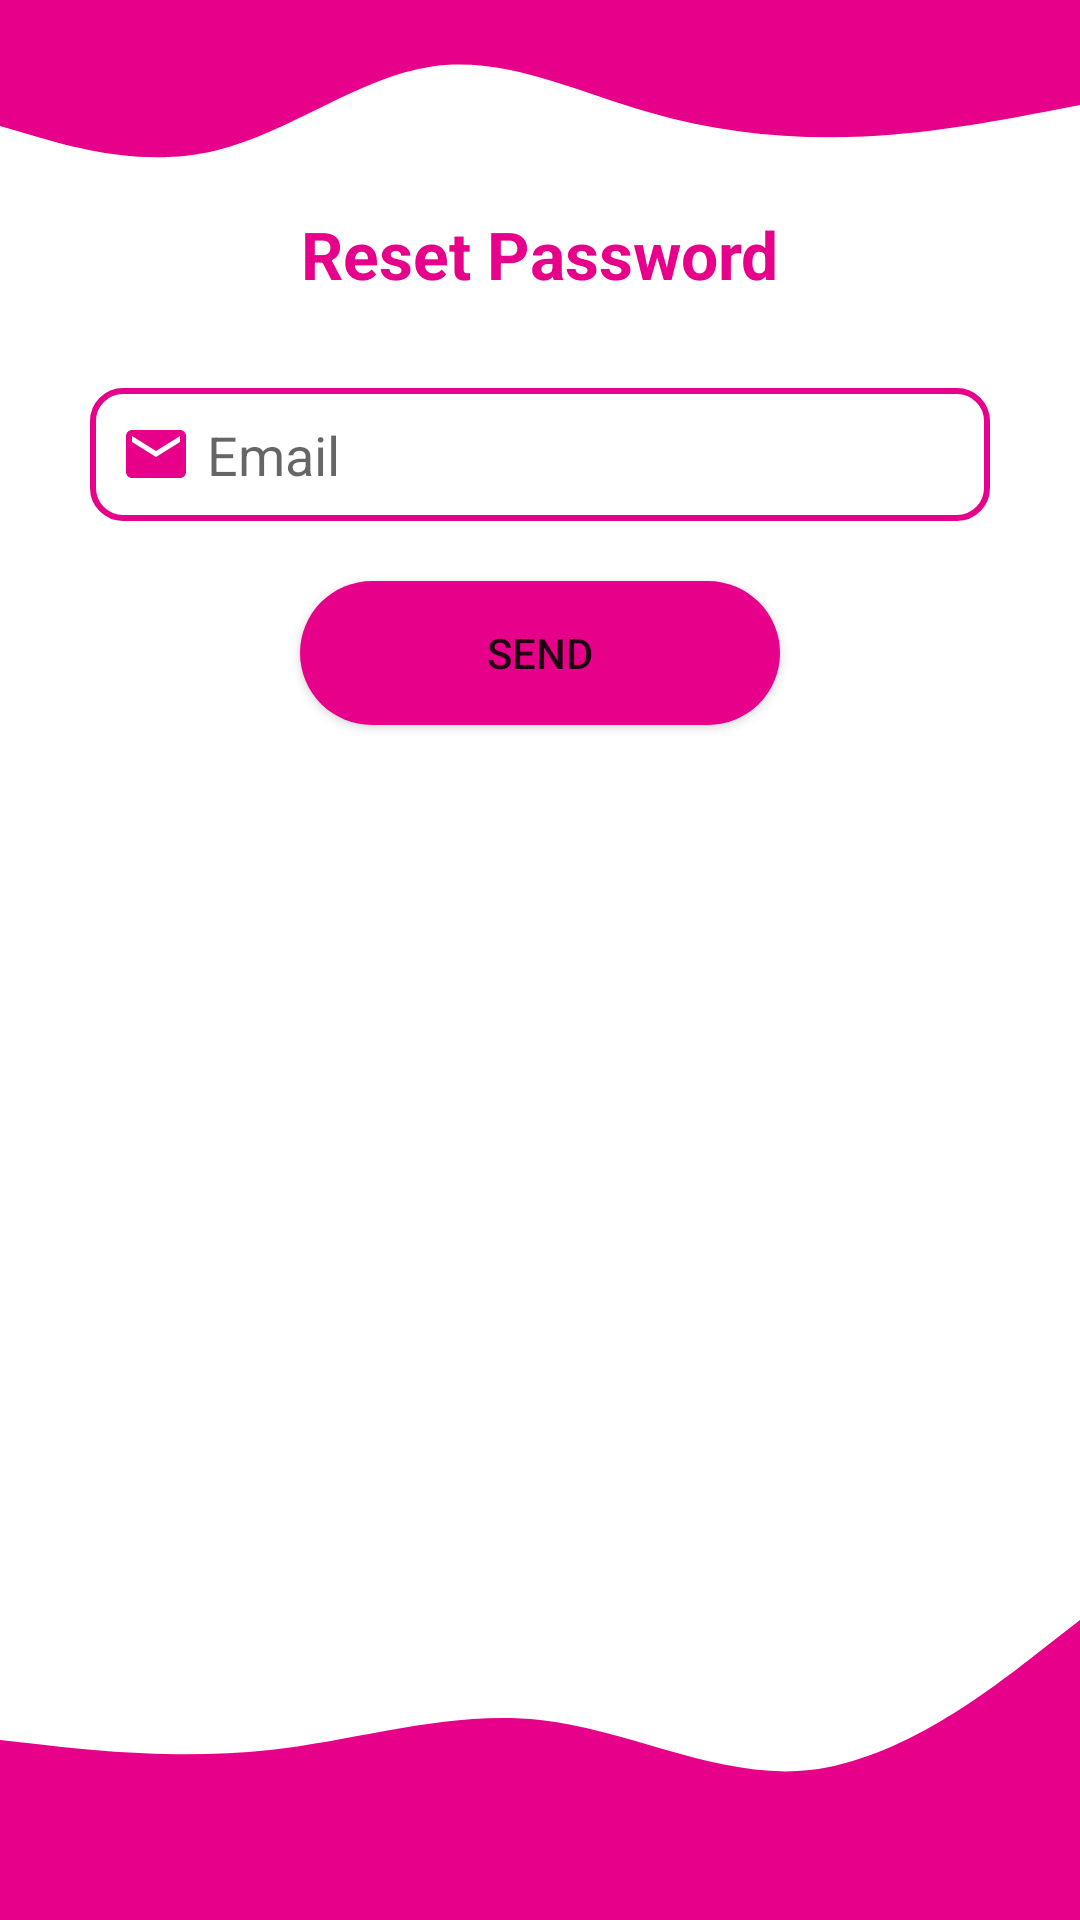

Reconstruct the res/layout file that produces this screen, plus the resources it refers to.
<!-- AndroidManifest.xml: application theme Theme.HaselkiChat -->
<!-- res/layout/activity_reset_password.xml -->
<?xml version="1.0" encoding="utf-8"?>
<LinearLayout xmlns:android="http://schemas.android.com/apk/res/android"
    xmlns:app="http://schemas.android.com/apk/res-auto"
    xmlns:tools="http://schemas.android.com/tools"
    android:layout_width="match_parent"
    android:layout_height="match_parent"
    android:orientation="vertical"
    tools:context=".ResetPassword">

    <View
        android:layout_width="match_parent"
        android:layout_height="70dp"
        android:background="@drawable/ic_wave__1_"/>
    <TextView
        android:layout_width="wrap_content"
        android:layout_height="wrap_content"
        android:text="@string/reset_password"
        android:textSize="22sp"
        android:textStyle="bold"
        android:textColor="@color/blueWhite"
        android:layout_gravity="center"/>
    <EditText
        android:layout_width="match_parent"
        android:layout_height="wrap_content"
        android:layout_marginHorizontal="30dp"
        android:background="@drawable/strock_edit"
        android:padding="10dp"
        android:drawableStart="@drawable/ic_baseline_email_24"
        android:drawablePadding="5dp"
        android:hint="@string/email"
        android:layout_marginTop="30dp"
        android:id="@+id/resetEmail"/>
    <Button
        android:layout_width="match_parent"
        android:layout_height="wrap_content"
        android:text="@string/send"
        android:layout_gravity="center"
        android:layout_marginTop="20dp"
        android:layout_marginHorizontal="100dp"
        android:background="@drawable/strock_btn"
        app:backgroundTint="@color/blueWhite"
        android:id="@+id/resetButton"/>
    <TextView
        android:layout_width="0dp"
        android:layout_height="0dp"
        android:layout_weight="1"/>
    <View
        android:layout_width="match_parent"
        android:layout_height="100dp"
        android:background="@drawable/footer"/>
</LinearLayout>
<!-- resources referenced by this layout -->
<resources>
  <color name="blueWhite">#e7008a</color>
  <!-- drawable footer (drawable) -->
  <vector xmlns:android="http://schemas.android.com/apk/res/android"
      android:width="1440dp"
      android:height="320dp"
      android:viewportWidth="1440"
      android:viewportHeight="320">
    <path
        android:pathData="M0,128L60,133.3C120,139 240,149 360,138.7C480,128 600,96 720,106.7C840,117 960,171 1080,160C1200,149 1320,75 1380,37.3L1440,0L1440,320L1380,320C1320,320 1200,320 1080,320C960,320 840,320 720,320C600,320 480,320 360,320C240,320 120,320 60,320L0,320Z"
        android:fillColor="@color/blueWhite"/>
  </vector>
  <!-- drawable ic_baseline_email_24 (drawable) -->
  <vector android:height="24dp" android:tint="@color/blueWhite"
      android:viewportHeight="24" android:viewportWidth="24"
      android:width="24dp" xmlns:android="http://schemas.android.com/apk/res/android">
      <path android:fillColor="@android:color/white" android:pathData="M20,4L4,4c-1.1,0 -1.99,0.9 -1.99,2L2,18c0,1.1 0.9,2 2,2h16c1.1,0 2,-0.9 2,-2L22,6c0,-1.1 -0.9,-2 -2,-2zM20,8l-8,5 -8,-5L4,6l8,5 8,-5v2z"/>
  </vector>
  <!-- drawable ic_wave__1_ (drawable) -->
  <vector xmlns:android="http://schemas.android.com/apk/res/android"
      android:width="1440dp"
      android:height="320dp"
      android:viewportWidth="1440"
      android:viewportHeight="320">
    <path
        android:pathData="M0,192L48,208C96,224 192,256 288,229.3C384,203 480,117 576,101.3C672,85 768,139 864,170.7C960,203 1056,213 1152,208C1248,203 1344,181 1392,170.7L1440,160L1440,0L1392,0C1344,0 1248,0 1152,0C1056,0 960,0 864,0C768,0 672,0 576,0C480,0 384,0 288,0C192,0 96,0 48,0L0,0Z"
        android:fillColor="@color/blueWhite"/>
  </vector>
  <!-- drawable strock_btn (drawable) -->
  <?xml version="1.0" encoding="utf-8"?>
  <shape xmlns:android="http://schemas.android.com/apk/res/android">
  <solid android:color="@color/blueWhite" />
      <corners android:radius="100dp" />
  </shape>
  <!-- drawable strock_edit (drawable) -->
  <?xml version="1.0" encoding="utf-8"?>
  <shape xmlns:android="http://schemas.android.com/apk/res/android">
  <stroke android:width="2dp" android:color="@color/blueWhite"/>
      <corners android:radius="10dp" />
  </shape>
  <string name="email">Email</string>
  <string name="reset_password">Reset Password</string>
  <string name="send">Send</string>
  <style name="Theme.HaselkiChat" parent="Theme.MaterialComponents.DayNight.NoActionBar">
          
          <item name="colorPrimary">@color/purple_500</item>
          <item name="colorPrimaryVariant">@color/blueWhite</item>
          <item name="colorOnPrimary">@color/white</item>
          
          <item name="colorSecondary">@color/blueWhite</item>
          <item name="colorSecondaryVariant">@color/teal_700</item>
          <item name="colorOnSecondary">@color/white</item>
          
          <item name="android:statusBarColor" tools:targetApi="l">?attr/colorPrimaryVariant</item>
          
      </style>
  <color name="purple_500">#FF6200EE</color>
  <color name="white">#FFFFFFFF</color>
  <color name="teal_700">#FF018786</color>
</resources>
